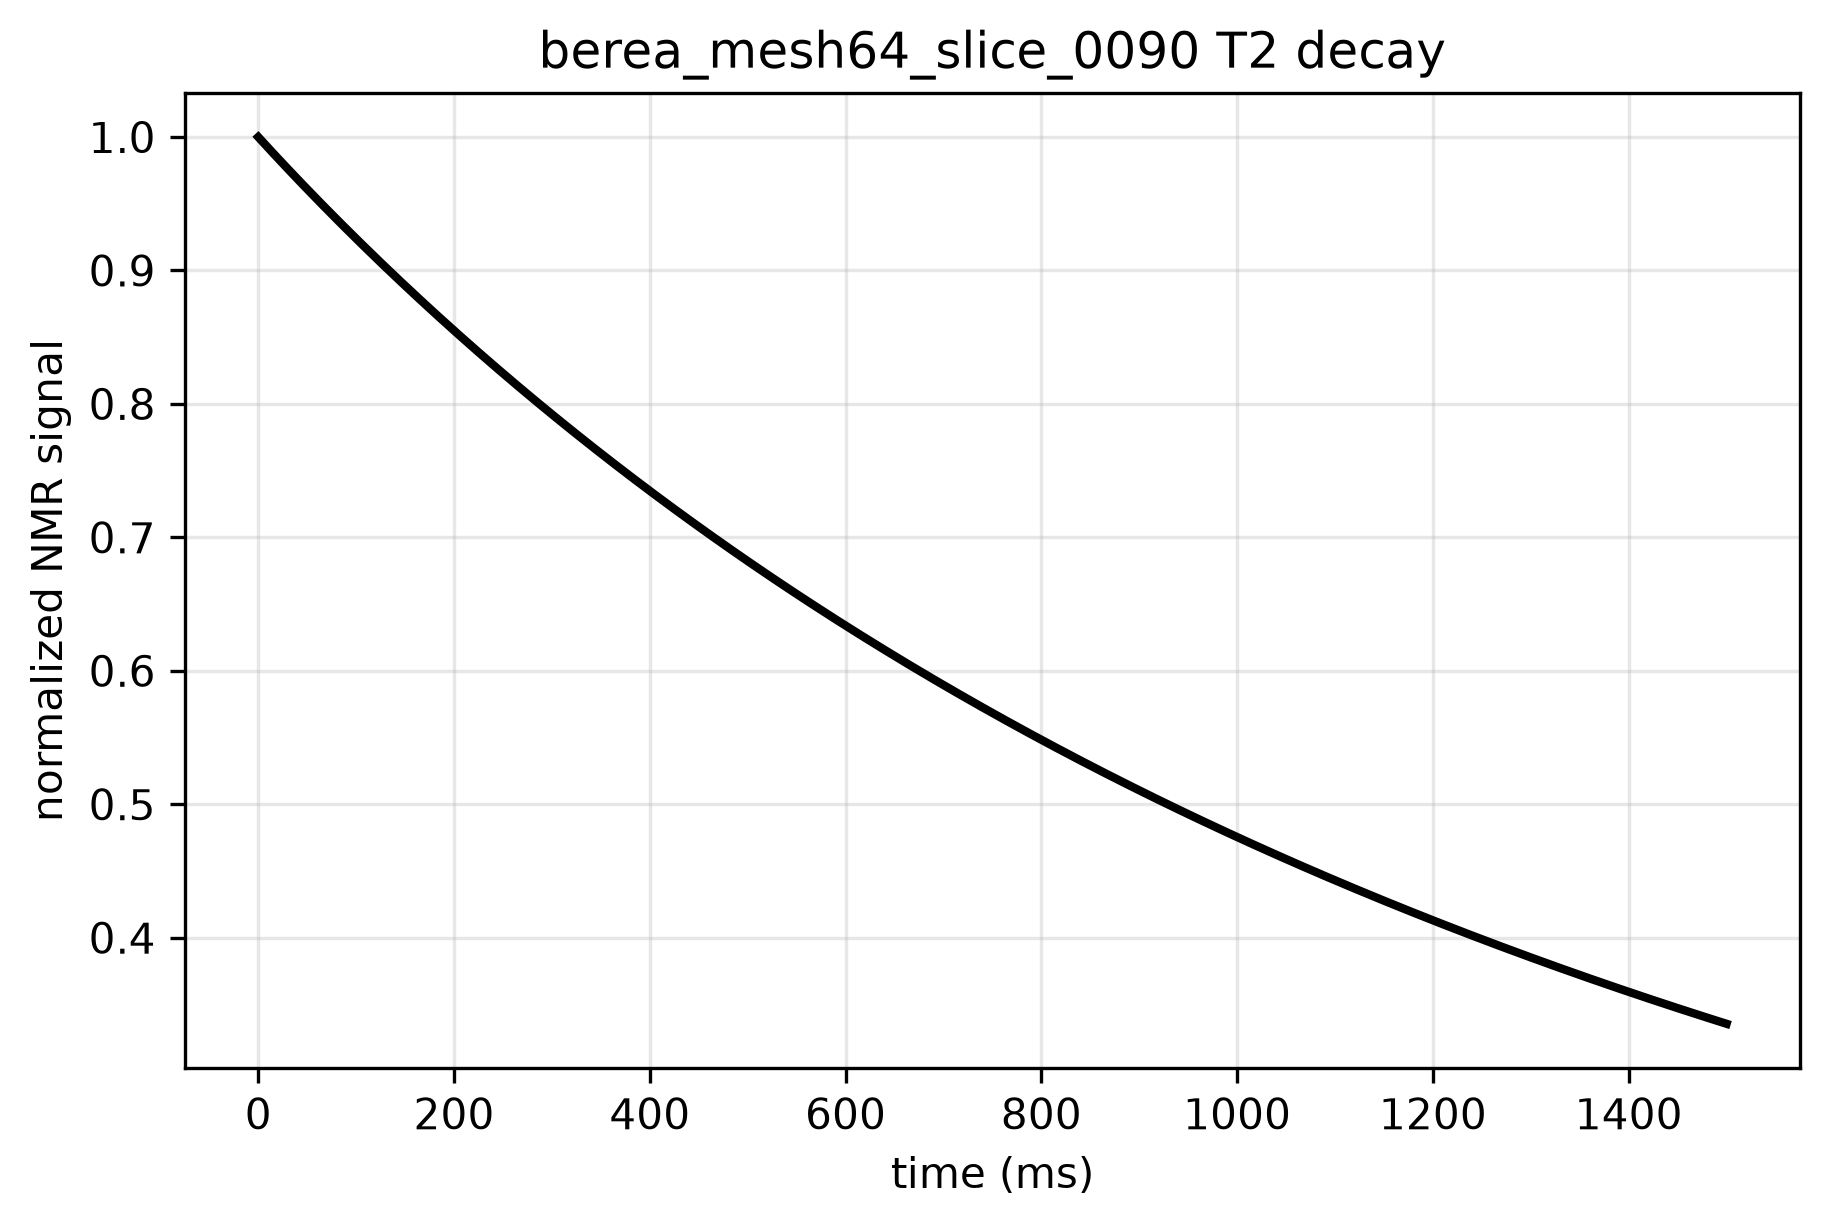

The data file committed next to this chart (first rows):
time_ms, signal, normalized_signal
0.0, 194600, 1.0
5.0, 193820, 0.996
10.0, 193044, 0.992
15.0, 192273, 0.988
20.0, 191506, 0.9841
25.0, 190744, 0.9802
30.0, 189986, 0.9763
35.0, 189232, 0.9724
40.0, 188483, 0.9686
45.0, 187737, 0.9647
50.0, 186995, 0.9609
55.0, 186257, 0.9571
60.0, 185523, 0.9534
65.0, 184793, 0.9496
70.0, 184066, 0.9459
75.0, 183344, 0.9422
80.0, 182624, 0.9385
85.0, 181909, 0.9348
90.0, 181197, 0.9311
95.0, 180489, 0.9275
100.0, 179784, 0.9239
105.0, 179082, 0.9203
110.0, 178384, 0.9167
115.0, 177690, 0.9131
120.0, 176999, 0.9095
125.0, 176311, 0.906
130.0, 175626, 0.9025
135.0, 174945, 0.899
140.0, 174267, 0.8955
145.0, 173593, 0.892
150.0, 172921, 0.8886
155.0, 172253, 0.8852
160.0, 171588, 0.8817
165.0, 170926, 0.8783
170.0, 170267, 0.875
175.0, 169611, 0.8716
180.0, 168959, 0.8682
185.0, 168309, 0.8649
190.0, 167663, 0.8616
195.0, 167019, 0.8583
200.0, 166378, 0.855
205.0, 165741, 0.8517
210.0, 165106, 0.8484
215.0, 164475, 0.8452
220.0, 163846, 0.842
225.0, 163220, 0.8387
230.0, 162597, 0.8355
235.0, 161977, 0.8324
240.0, 161359, 0.8292
245.0, 160745, 0.826
250.0, 160133, 0.8229
255.0, 159524, 0.8198
260.0, 158918, 0.8166
265.0, 158314, 0.8135
270.0, 157714, 0.8104
275.0, 157116, 0.8074
280.0, 156520, 0.8043
285.0, 155927, 0.8013
290.0, 155337, 0.7982
295.0, 154750, 0.7952
... 241 more rows
